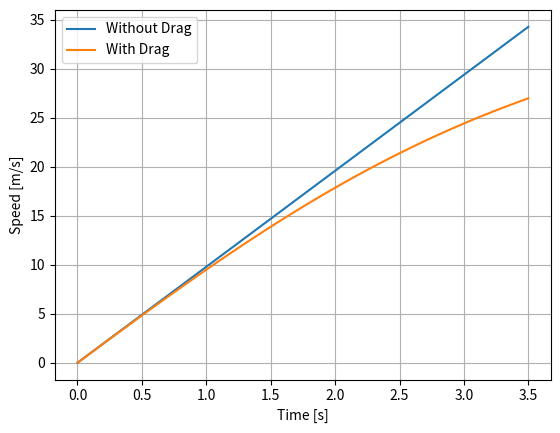

This figure's Python source:
import numpy as np
import matplotlib.pyplot as plt


class Test:
    def __init__(self):
        self.coeff = 0.2
        self.gravity = 9.8
        self.times = np.linspace(0, 3.5, 100)
        self.times_step = (max(self.times) - min(self.times)) / len(self.times)
        self.no_drag_velocities = self.gravity * self.times
        self.a = 0
        self.v = 0
        self.drag_velocities = []


test = Test()

for i in test.times:
    test.drag_velocities.append(test.v)
    test.a = test.gravity - test.coeff * test.v**2 * test.times_step
    test.v = test.v + test.a * test.times_step


plt.plot(test.times, test.no_drag_velocities, label="Without Drag")
plt.plot(test.times, test.drag_velocities, label="With Drag")
plt.xlabel("Time [s]")
plt.ylabel("Speed [m/s]")
plt.legend(loc="upper left")
plt.grid()
plt.show()
